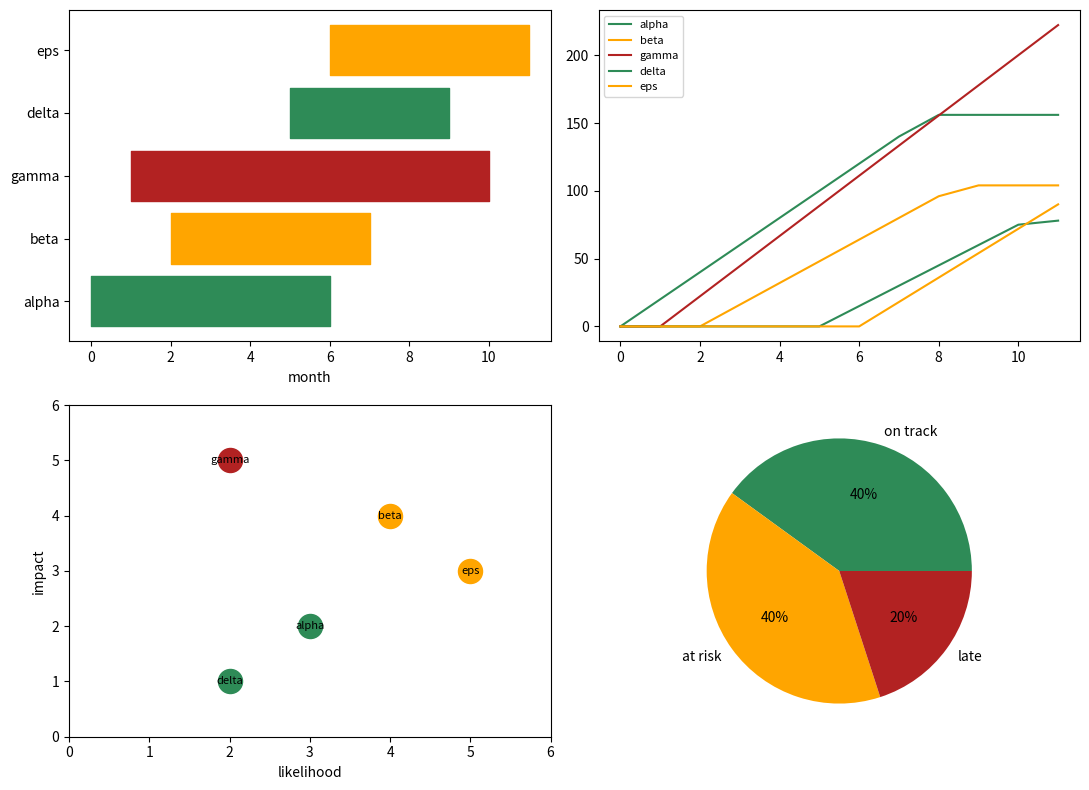

Source code (Python):
# Project portfolio: Gantt bars coloured by status, budget burn lines, risk matrix scatter, and a status pie.
import numpy as np
import matplotlib.pyplot as plt

projects = [("alpha", 0, 6, "on track", 120, 2, 3), ("beta", 2, 5, "at risk", 80, 4, 4), ("gamma", 1, 9, "late", 200, 5, 2),
            ("delta", 5, 4, "on track", 60, 1, 2), ("eps", 6, 5, "at risk", 90, 3, 5)]
status_color = {"on track": "seagreen", "at risk": "orange", "late": "firebrick"}
fig, axs = plt.subplots(2, 2, figsize=(11, 8))
for i, (name, start, length, status, *_ ) in enumerate(projects):
    axs[0, 0].broken_barh([(start, length)], (i - 0.4, 0.8), color=status_color[status])
axs[0, 0].set_yticks(range(len(projects)), [p[0] for p in projects])
axs[0, 0].set_xlabel("month")
months = np.arange(12)
for name, start, length, status, budget, *_ in projects:
    spent = np.clip((months - start) / length, 0, 1.3) * budget
    axs[0, 1].plot(months, spent, label=name, color=status_color[status])
axs[0, 1].legend(fontsize=8)
for name, *_, impact, likelihood in projects:
    axs[1, 0].scatter(likelihood, impact, s=300, color=status_color[[p for p in projects if p[0] == name][0][3]])
    axs[1, 0].annotate(name, (likelihood, impact), ha="center", va="center", fontsize=8)
axs[1, 0].set(xlim=(0, 6), ylim=(0, 6), xlabel="likelihood", ylabel="impact")
counts = {s: sum(p[3] == s for p in projects) for s in status_color}
axs[1, 1].pie(counts.values(), labels=counts.keys(), colors=status_color.values(), autopct="%d%%")
fig.tight_layout()
print(counts, [c.get_facecolor()[0].round(3).tolist() for c in axs[0, 0].collections][:2])
fig.savefig("portfolio.png", dpi=60)
